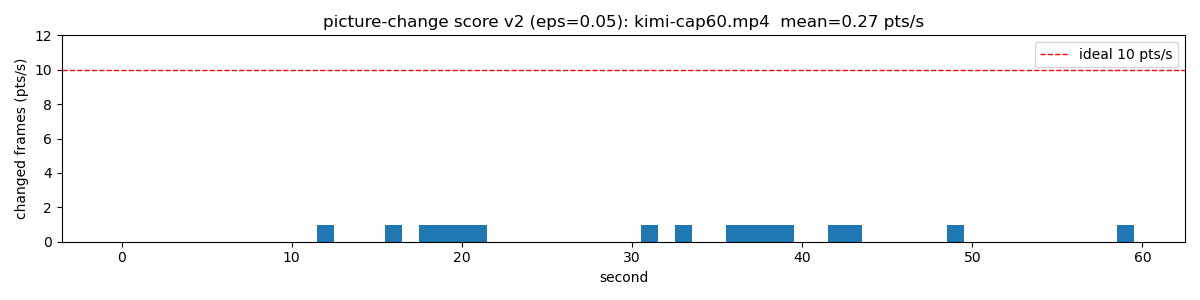

The file beside this chart, header and first rows:
second, points
0, 0
1, 0
2, 0
3, 0
4, 0
5, 0
6, 0
7, 0
8, 0
9, 0
10, 0
11, 0
12, 1
13, 0
14, 0
15, 0
16, 1
17, 0
18, 1
19, 1
20, 1
21, 1
22, 0
23, 0
24, 0
25, 0
26, 0
27, 0
28, 0
29, 0
30, 0
31, 1
32, 0
33, 1
34, 0
35, 0
36, 1
37, 1
38, 1
39, 1
40, 0
41, 0
42, 1
43, 1
44, 0
45, 0
46, 0
47, 0
48, 0
49, 1
50, 0
51, 0
52, 0
53, 0
54, 0
55, 0
56, 0
57, 0
58, 0
59, 1
